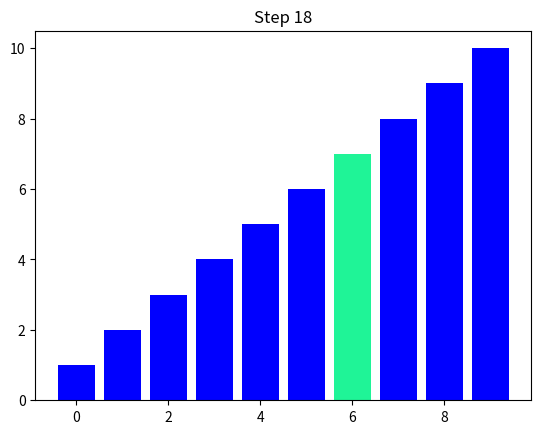

This figure's Python source:
import matplotlib.pyplot as plt
import numpy as np

def quicksort(arr, low, high, ax, step):
    if low < high:
        p = partition(arr, low, high, ax, step)
        quicksort(arr, low, p - 1, ax, step)
        quicksort(arr, p + 1, high, ax, step)

def partition(arr, low, high, ax, step):
    pivot = arr[high]
    i = low - 1
    for j in range(low, high):
        if arr[j] < pivot:
            i += 1
            arr[i], arr[j] = arr[j], arr[i]
            plot_array(arr, ax, step, pivot_index=j)
            step[0] += 1
    arr[i + 1], arr[high] = arr[high], arr[i + 1]
    plot_array(arr, ax, step, pivot_index=i + 1)
    step[0] += 1
    return i + 1

def plot_array(arr, ax, step, pivot_index=None):
    ax.clear()
    colors = ['#1FF497' if i == pivot_index else 'blue' for i in range(len(arr))]
    ax.bar(range(len(arr)), arr, color=colors)
    ax.set_title(f'Step {step[0]}')
    plt.pause(0.5)

def quicksort_visualize(arr):
    fig, ax = plt.subplots()
    step = [0]
    plot_array(arr, ax, step)
    quicksort(arr, 0, len(arr) - 1, ax, step)
    plt.show()

# Example usage
arr = [9, 3, 8, 10, 2, 5, 1, 7, 6, 4]
quicksort_visualize(arr)
